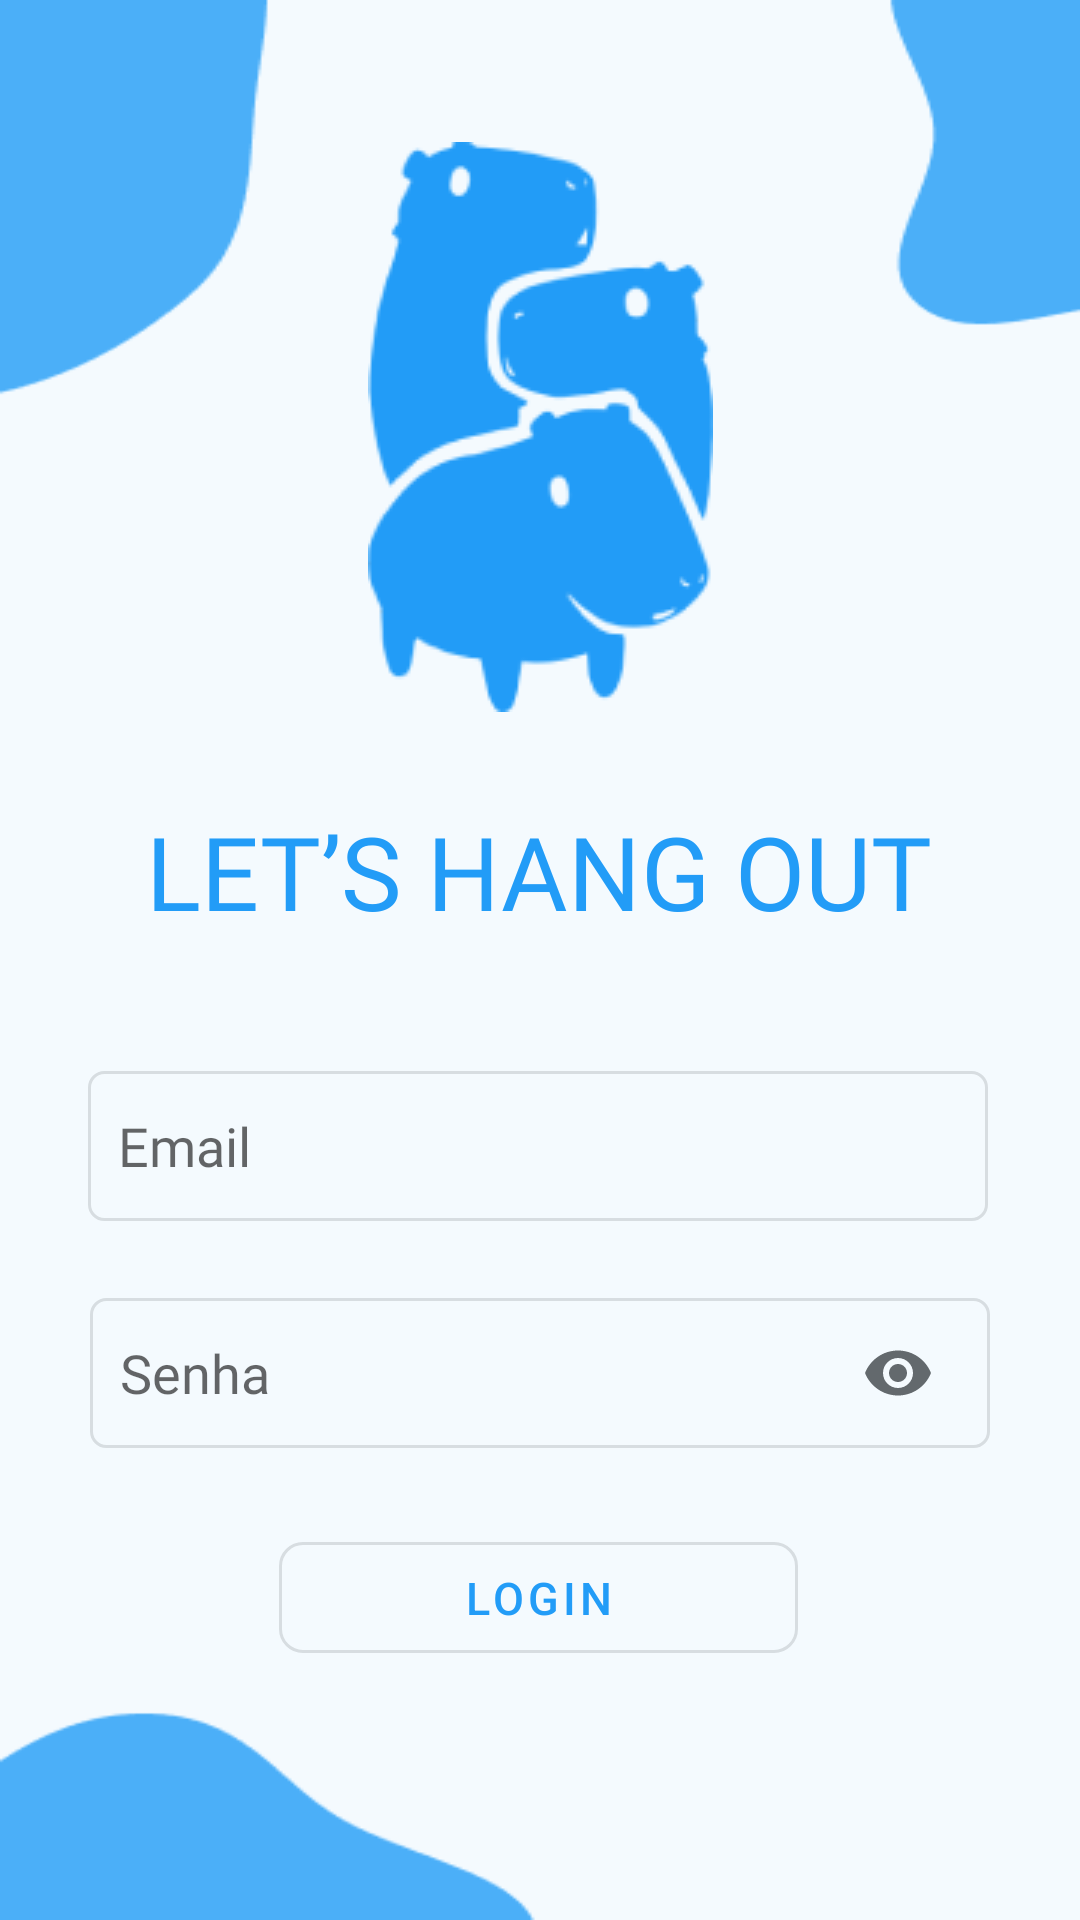

This screen was rendered from an Android layout file. Write that file and the resources it references.
<!-- AndroidManifest.xml: application theme Theme.Capy_65DDM -->
<!-- res/layout/activity_login_screen.xml -->
<?xml version="1.0" encoding="utf-8"?>
<androidx.constraintlayout.widget.ConstraintLayout xmlns:android="http://schemas.android.com/apk/res/android"
    xmlns:app="http://schemas.android.com/apk/res-auto"
    xmlns:tools="http://schemas.android.com/tools"
    android:layout_width="match_parent"
    android:layout_height="match_parent"
    tools:context=".LoginScreen"
    android:background="@drawable/background"
    >

    <TextView
        android:id="@+id/textView"
        android:layout_width="wrap_content"
        android:layout_height="wrap_content"
        android:fontFamily="@font/poppins_semibold"
        android:text="LET’S HANG OUT"
        android:textColor="#229CF7"
        android:textSize="34sp"
        app:layout_constraintBottom_toBottomOf="parent"
        app:layout_constraintEnd_toEndOf="parent"
        app:layout_constraintHorizontal_bias="0.496"
        app:layout_constraintStart_toStartOf="parent"
        app:layout_constraintTop_toTopOf="parent"
        app:layout_constraintVertical_bias="0.45" />

    <ImageView
        android:id="@+id/imageView"
        android:layout_width="wrap_content"
        android:layout_height="wrap_content"
        app:layout_constraintBottom_toTopOf="@+id/textView"
        app:layout_constraintEnd_toEndOf="parent"
        app:layout_constraintStart_toStartOf="parent"
        app:layout_constraintTop_toTopOf="parent"
        app:layout_constraintVertical_bias="0.61"
        app:srcCompat="@drawable/logo" />

    <com.google.android.material.button.MaterialButton
        android:id="@+id/btn_login"
        android:layout_width="173dp"
        android:layout_height="49dp"
        android:text="LOGIN"
        android:textColor="#229CF7"
        android:textSize="15sp"
        android:stateListAnimator="@null"
        app:backgroundTint="@android:color/transparent"
        app:cornerRadius="8dp"
        app:layout_constraintBottom_toBottomOf="parent"
        app:layout_constraintEnd_toEndOf="parent"
        app:layout_constraintHorizontal_bias="0.498"
        app:layout_constraintStart_toStartOf="parent"
        app:layout_constraintTop_toBottomOf="@+id/textView"
        app:layout_constraintVertical_bias="0.701"
        app:strokeColor="#D7DDE1"
        app:strokeWidth="1dp" />

    <EditText
        android:id="@+id/editTextTextEmailAddress"
        android:layout_width="300dp"
        android:layout_height="50dp"
        android:layout_marginTop="44dp"
        android:background="@drawable/custom_input"
        android:ems="10"
        android:fontFamily="@font/poppins_medium"
        android:hint="Email"
        android:inputType="textEmailAddress"
        app:layout_constraintEnd_toEndOf="parent"
        app:layout_constraintHorizontal_bias="0.49"
        app:layout_constraintStart_toStartOf="parent"
        app:layout_constraintTop_toBottomOf="@+id/textView" />

    <LinearLayout
        android:layout_width="300dp"
        android:layout_height="50dp"
        android:orientation="horizontal"
        app:layout_constraintBottom_toTopOf="@+id/btn_login"
        app:layout_constraintEnd_toEndOf="parent"
        app:layout_constraintStart_toStartOf="parent"

        app:layout_constraintTop_toBottomOf="@+id/editTextTextEmailAddress">

        <EditText
            android:id="@+id/edt_senha"
            android:layout_width="300dp"
            android:layout_height="50dp"
            android:background="@drawable/custom_input"
            android:ems="10"
            android:fontFamily="@font/poppins_medium"
            android:hint="Senha"
            android:inputType="textPassword"
            android:paddingRight="60dp"
            app:layout_constraintBottom_toTopOf="@+id/btn_login"
            app:layout_constraintEnd_toEndOf="parent"
            app:layout_constraintStart_toStartOf="parent"
            app:layout_constraintTop_toBottomOf="@+id/editTextTextEmailAddress"
            app:passwordToggleEnabled="true" />

        <ImageButton
            android:id="@+id/btn_eye"
            android:layout_width="58dp"
            android:background="@android:color/transparent"
            android:layout_height="match_parent"
            android:layout_marginLeft="-60dp"
            android:padding="0dp"
            android:src="@drawable/ic_baseline_remove_red_eye_24"
            tools:ignore="SpeakableTextPresentCheck" />
    </LinearLayout>

    





















    />

</androidx.constraintlayout.widget.ConstraintLayout>
<!-- resources referenced by this layout -->
<resources>
  <!-- drawable background: png bitmap (drawable-v24, 6081 bytes) -->
  <!-- drawable custom_input (drawable) -->
  <?xml version="1.0" encoding="utf-8"?>
  <selector xmlns:android="http://schemas.android.com/apk/res/android">
      <item android:state_enabled="true" android:state_focused="true">
          <shape android:shape="rectangle">
              <solid android:color="@android:color/transparent"/>
              <corners android:radius="5dp"/>
  
  
  
  
              <stroke android:color="#229CF7" android:width="1dp"/>
          </shape>
      </item>
  
      <item android:state_enabled="true">
          <shape android:shape="rectangle">
              <solid android:color="@android:color/transparent"/>
              <corners android:radius="5dp"/>
              <padding android:left="10dp"/>
              <padding android:top="10dp"/>
              <padding android:right="10dp"/>
              <padding android:bottom="10dp"/>
              <stroke android:color="#D7DDE1" android:width="1dp"/>
          </shape>
      </item>
  </selector>
  <!-- drawable ic_baseline_remove_red_eye_24 (drawable) -->
  <vector android:height="24dp" android:tint="#63696D"
      android:viewportHeight="24" android:viewportWidth="24"
      android:width="24dp" xmlns:android="http://schemas.android.com/apk/res/android">
      <path android:fillColor="@android:color/white" android:pathData="M12,4.5C7,4.5 2.73,7.61 1,12c1.73,4.39 6,7.5 11,7.5s9.27,-3.11 11,-7.5c-1.73,-4.39 -6,-7.5 -11,-7.5zM12,17c-2.76,0 -5,-2.24 -5,-5s2.24,-5 5,-5 5,2.24 5,5 -2.24,5 -5,5zM12,9c-1.66,0 -3,1.34 -3,3s1.34,3 3,3 3,-1.34 3,-3 -1.34,-3 -3,-3z"/>
  </vector>
  <!-- drawable logo: png bitmap (drawable-v24, 9268 bytes) -->
  <style name="Theme.Capy_65DDM" parent="Theme.MaterialComponents.Light.NoActionBar">
          
          <item name="colorPrimary">@color/purple_500</item>
          <item name="colorPrimaryVariant">@color/purple_700</item>
          <item name="colorOnPrimary">@color/white</item>
          <item name="android:windowTranslucentStatus">false</item>
          
  
          
          <item name="colorSecondary">@color/teal_200</item>
          <item name="colorSecondaryVariant">@color/teal_700</item>
          <item name="colorOnSecondary">@color/black</item>
          
          
          
      </style>
  <!-- not gathered from this repository: default colours our renderer supplied (Android Studio template values) -->
  <color name="purple_500">#FF6200EE</color>
  <color name="purple_700">#FF3700B3</color>
  <color name="teal_200">#FF03DAC5</color>
  <color name="teal_700">#FF018786</color>
  <color name="black">#FF000000</color>
  <color name="white">#FFFFFFFF</color>
</resources>
